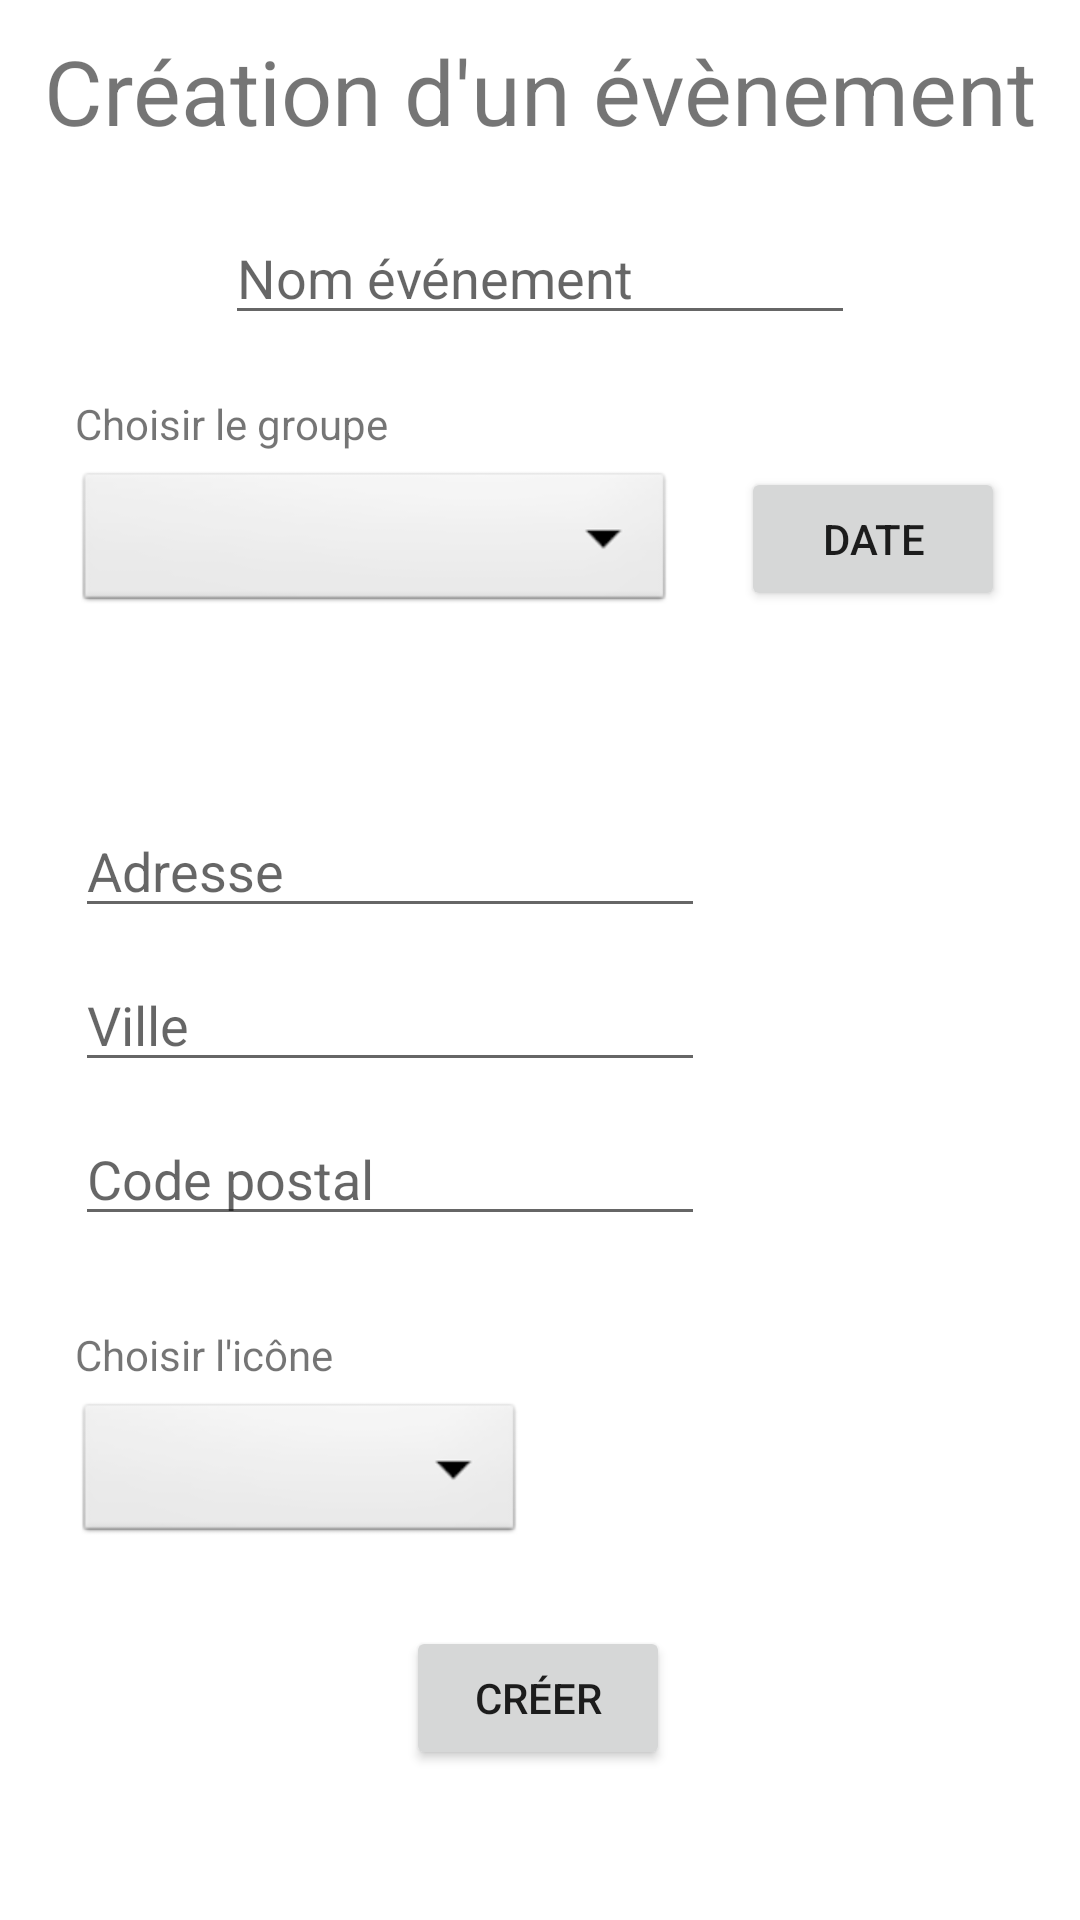

Reconstruct the res/layout file that produces this screen, plus the resources it refers to.
<!-- AndroidManifest.xml: application theme Theme.ThanosEventManager -->
<!-- res/layout/activity_create_event.xml -->
<?xml version="1.0" encoding="utf-8"?>
<androidx.constraintlayout.widget.ConstraintLayout
    xmlns:android="http://schemas.android.com/apk/res/android"
    xmlns:app="http://schemas.android.com/apk/res-auto"
    xmlns:tools="http://schemas.android.com/tools"
    android:layout_width="match_parent"
    android:layout_height="match_parent">

    <TextView
        android:id="@+id/textView_create_event"
        android:layout_width="wrap_content"
        android:layout_height="wrap_content"
        android:layout_marginTop="10dp"
        android:text="Création d'un évènement"
        android:textSize="30sp"
        app:layout_constraintEnd_toEndOf="parent"
        app:layout_constraintStart_toStartOf="parent"
        app:layout_constraintTop_toTopOf="parent" />

    <EditText
        android:id="@+id/editText_Name_event"
        android:layout_width="wrap_content"
        android:layout_height="wrap_content"
        android:layout_marginTop="20dp"
        android:ems="10"
        android:hint="Nom événement"
        android:inputType="textPersonName"
        app:layout_constraintEnd_toEndOf="parent"
        app:layout_constraintStart_toStartOf="parent"
        app:layout_constraintTop_toBottomOf="@+id/textView_create_event" />

    <Button
        android:id="@+id/button_create_event"
        android:layout_width="wrap_content"
        android:layout_height="wrap_content"
        android:layout_marginBottom="50dp"
        android:onClick="onClickCreateEvent"
        android:text="Créer"
        app:layout_constraintBottom_toBottomOf="parent"
        app:layout_constraintEnd_toEndOf="parent"
        app:layout_constraintHorizontal_bias="0.498"
        app:layout_constraintStart_toStartOf="parent" />

    <Spinner
        android:id="@+id/spinner_group"
        android:layout_width="200dp"
        android:layout_height="50dp"
        android:layout_marginStart="25dp"
        android:layout_marginTop="5dp"
        android:background="@android:drawable/btn_dropdown"
        android:spinnerMode="dropdown"
        app:layout_constraintStart_toStartOf="parent"
        app:layout_constraintTop_toBottomOf="@+id/textView_choice_group" />

    <Spinner
        android:id="@+id/spinner_icon"
        android:layout_width="150dp"
        android:layout_height="50dp"
        android:layout_marginStart="25dp"
        android:layout_marginTop="5dp"
        android:background="@android:drawable/btn_dropdown"
        android:spinnerMode="dropdown"
        app:layout_constraintStart_toStartOf="parent"
        app:layout_constraintTop_toBottomOf="@+id/textView4" />

    <TextView
        android:id="@+id/textView_choice_group"
        android:layout_width="wrap_content"
        android:layout_height="wrap_content"
        android:layout_marginStart="25dp"
        android:layout_marginTop="20dp"
        android:text="Choisir le groupe"
        app:layout_constraintStart_toStartOf="parent"
        app:layout_constraintTop_toBottomOf="@+id/editText_Name_event" />

    <EditText
        android:id="@+id/editText_address_event"
        android:layout_width="wrap_content"
        android:layout_height="wrap_content"
        android:layout_marginStart="25dp"
        android:layout_marginTop="20dp"
        android:ems="10"
        android:hint="Adresse"
        android:inputType="textPersonName"
        app:layout_constraintStart_toStartOf="parent"
        app:layout_constraintTop_toBottomOf="@+id/text_infodate_createEvent_activity" />

    <EditText
        android:id="@+id/editText_ville_event"
        android:layout_width="wrap_content"
        android:layout_height="wrap_content"
        android:layout_marginStart="25dp"
        android:layout_marginTop="10dp"
        android:ems="10"
        android:hint="Ville"
        android:inputType="textPersonName"
        app:layout_constraintStart_toStartOf="parent"
        app:layout_constraintTop_toBottomOf="@+id/editText_address_event" />

    <EditText
        android:id="@+id/editText_cp_event"
        android:layout_width="wrap_content"
        android:layout_height="wrap_content"
        android:layout_marginStart="25dp"
        android:layout_marginTop="10dp"
        android:ems="10"
        android:hint="Code postal"
        android:inputType="textPersonName"
        app:layout_constraintStart_toStartOf="parent"
        app:layout_constraintTop_toBottomOf="@+id/editText_ville_event" />

    <Button
        android:id="@+id/button"
        android:layout_width="wrap_content"
        android:layout_height="wrap_content"
        android:layout_marginTop="5dp"
        android:layout_marginEnd="25dp"
        android:onClick="onClickSelectDate"
        android:text="Date"
        app:layout_constraintEnd_toEndOf="parent"
        app:layout_constraintTop_toBottomOf="@+id/textView_choice_group" />

    <TextView
        android:id="@+id/text_infodate_createEvent_activity"
        android:layout_width="wrap_content"
        android:layout_height="wrap_content"
        android:layout_marginTop="20dp"
        android:textSize="18sp"
        app:layout_constraintEnd_toEndOf="parent"
        app:layout_constraintHorizontal_bias="0.498"
        app:layout_constraintStart_toStartOf="parent"
        app:layout_constraintTop_toBottomOf="@+id/button" />

    <TextView
        android:id="@+id/textView4"
        android:layout_width="wrap_content"
        android:layout_height="wrap_content"
        android:layout_marginStart="25dp"
        android:layout_marginTop="30dp"
        android:text="Choisir l'icône"
        app:layout_constraintStart_toStartOf="parent"
        app:layout_constraintTop_toBottomOf="@+id/editText_cp_event" />

    <ImageView
        android:id="@+id/iconView"
        android:layout_width="50dp"
        android:layout_height="50dp"
        android:layout_marginStart="72dp"
        app:layout_constraintStart_toEndOf="@+id/spinner_icon"
        app:layout_constraintTop_toTopOf="@+id/spinner_icon"
        tools:srcCompat="@tools:sample/avatars" />

</androidx.constraintlayout.widget.ConstraintLayout>
<!-- resources referenced by this layout -->
<resources>
  <style name="Theme.ThanosEventManager" parent="Theme.MaterialComponents.DayNight.DarkActionBar">
          
          <item name="colorPrimary">@color/purple_500</item>
          <item name="colorPrimaryVariant">@color/purple_700</item>
          <item name="colorOnPrimary">@color/white</item>
          
          <item name="colorSecondary">@color/teal_200</item>
          <item name="colorSecondaryVariant">@color/teal_700</item>
          <item name="colorOnSecondary">@color/black</item>
          
          <item name="android:statusBarColor" tools:targetApi="l">?attr/colorPrimaryVariant</item>
          
      </style>
  <!-- not gathered from this repository: default colours our renderer supplied (Android Studio template values) -->
  <color name="purple_500">#FF6200EE</color>
  <color name="purple_700">#FF3700B3</color>
  <color name="teal_200">#FF03DAC5</color>
  <color name="teal_700">#FF018786</color>
  <color name="black">#FF000000</color>
  <color name="white">#FFFFFFFF</color>
</resources>
